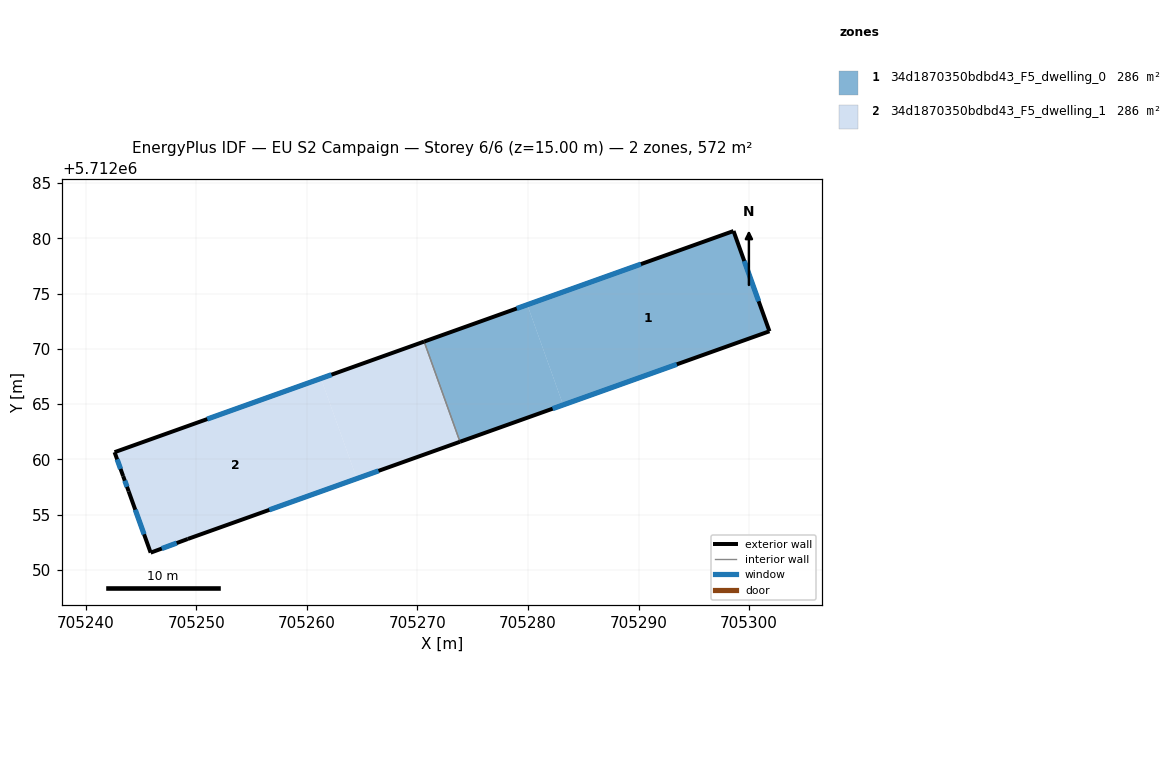
=== STOREY PLAN SPEC (per zone: floor XY polygon, exterior-wall plan segments, windows/doors) ===
zone 1: 34d1870350bdbd43_F5_dwelling_0  (286.2 m²)
  floor: (705298.59, 5712080.66) (705301.84, 5712071.59) (705283.18, 5712064.93) (705279.93, 5712074.00)
  floor: (705279.93, 5712074.00) (705283.18, 5712064.93) (705273.85, 5712061.60) (705270.60, 5712070.66)
  exterior wall: (705298.59, 5712080.66) – (705270.60, 5712070.66)  [29.7 m]
    window: (705290.21, 5712077.67) – (705278.98, 5712073.65)  [14.4 m²]
  exterior wall: (705301.84, 5712071.59) – (705298.59, 5712080.66)  [9.6 m]
    window: (705300.87, 5712074.31) – (705299.56, 5712077.95)  [4.7 m²]
  exterior wall: (705273.85, 5712061.60) – (705301.84, 5712071.59)  [29.7 m]
    window: (705282.23, 5712064.59) – (705293.46, 5712068.60)  [14.4 m²]
  interior walls: 1
zone 2: 34d1870350bdbd43_F5_dwelling_1  (286.2 m²)
  floor: (705270.60, 5712070.66) (705273.85, 5712061.60) (705264.51, 5712058.27) (705261.27, 5712067.33)
  floor: (705261.27, 5712067.33) (705264.51, 5712058.27) (705249.22, 5712052.80) (705245.86, 5712051.57) (705243.88, 5712057.11) (705243.37, 5712058.49) (705242.60, 5712060.66)
  exterior wall: (705249.22, 5712052.80) – (705273.85, 5712061.60)  [26.1 m]
    window: (705256.59, 5712055.44) – (705266.48, 5712058.97)  [12.6 m²]
  exterior wall: (705245.86, 5712051.57) – (705249.22, 5712052.80)  [3.6 m]
    window: (705246.87, 5712051.94) – (705248.22, 5712052.43)  [1.7 m²]
  exterior wall: (705243.88, 5712057.11) – (705245.86, 5712051.57)  [5.9 m]
    window: (705244.47, 5712055.45) – (705245.27, 5712053.23)  [2.8 m²]
  exterior wall: (705243.37, 5712058.49) – (705243.88, 5712057.11)  [1.5 m]
    window: (705243.52, 5712058.08) – (705243.73, 5712057.52)  [0.7 m²]
  exterior wall: (705242.60, 5712060.66) – (705243.37, 5712058.49)  [2.3 m]
    window: (705242.83, 5712060.01) – (705243.14, 5712059.14)  [1.1 m²]
  exterior wall: (705270.60, 5712070.66) – (705242.60, 5712060.66)  [29.7 m]
    window: (705262.22, 5712067.67) – (705250.98, 5712063.65)  [14.4 m²]
  interior walls: 1

=== DERIVED (storey summary) ===
Building: EU S2 Campaign
Storey: 6 of 6  (floor level z = 15.00 m)
Storey gross floor area: 572.4 m²
Zones on this storey: 2
  - 34d1870350bdbd43_F5_dwelling_0: floor 286.2 m²; exterior wall 69.1 m (207.2 m²); 3 window(s) 33.4 m²; WWR 16.1%
  - 34d1870350bdbd43_F5_dwelling_1: floor 286.2 m²; exterior wall 69.1 m (207.4 m²); 6 window(s) 33.4 m²; WWR 16.1%
Zone adjacency (shared interzone walls):
  - 34d1870350bdbd43_F5_dwelling_0 ↔ 34d1870350bdbd43_F5_dwelling_1